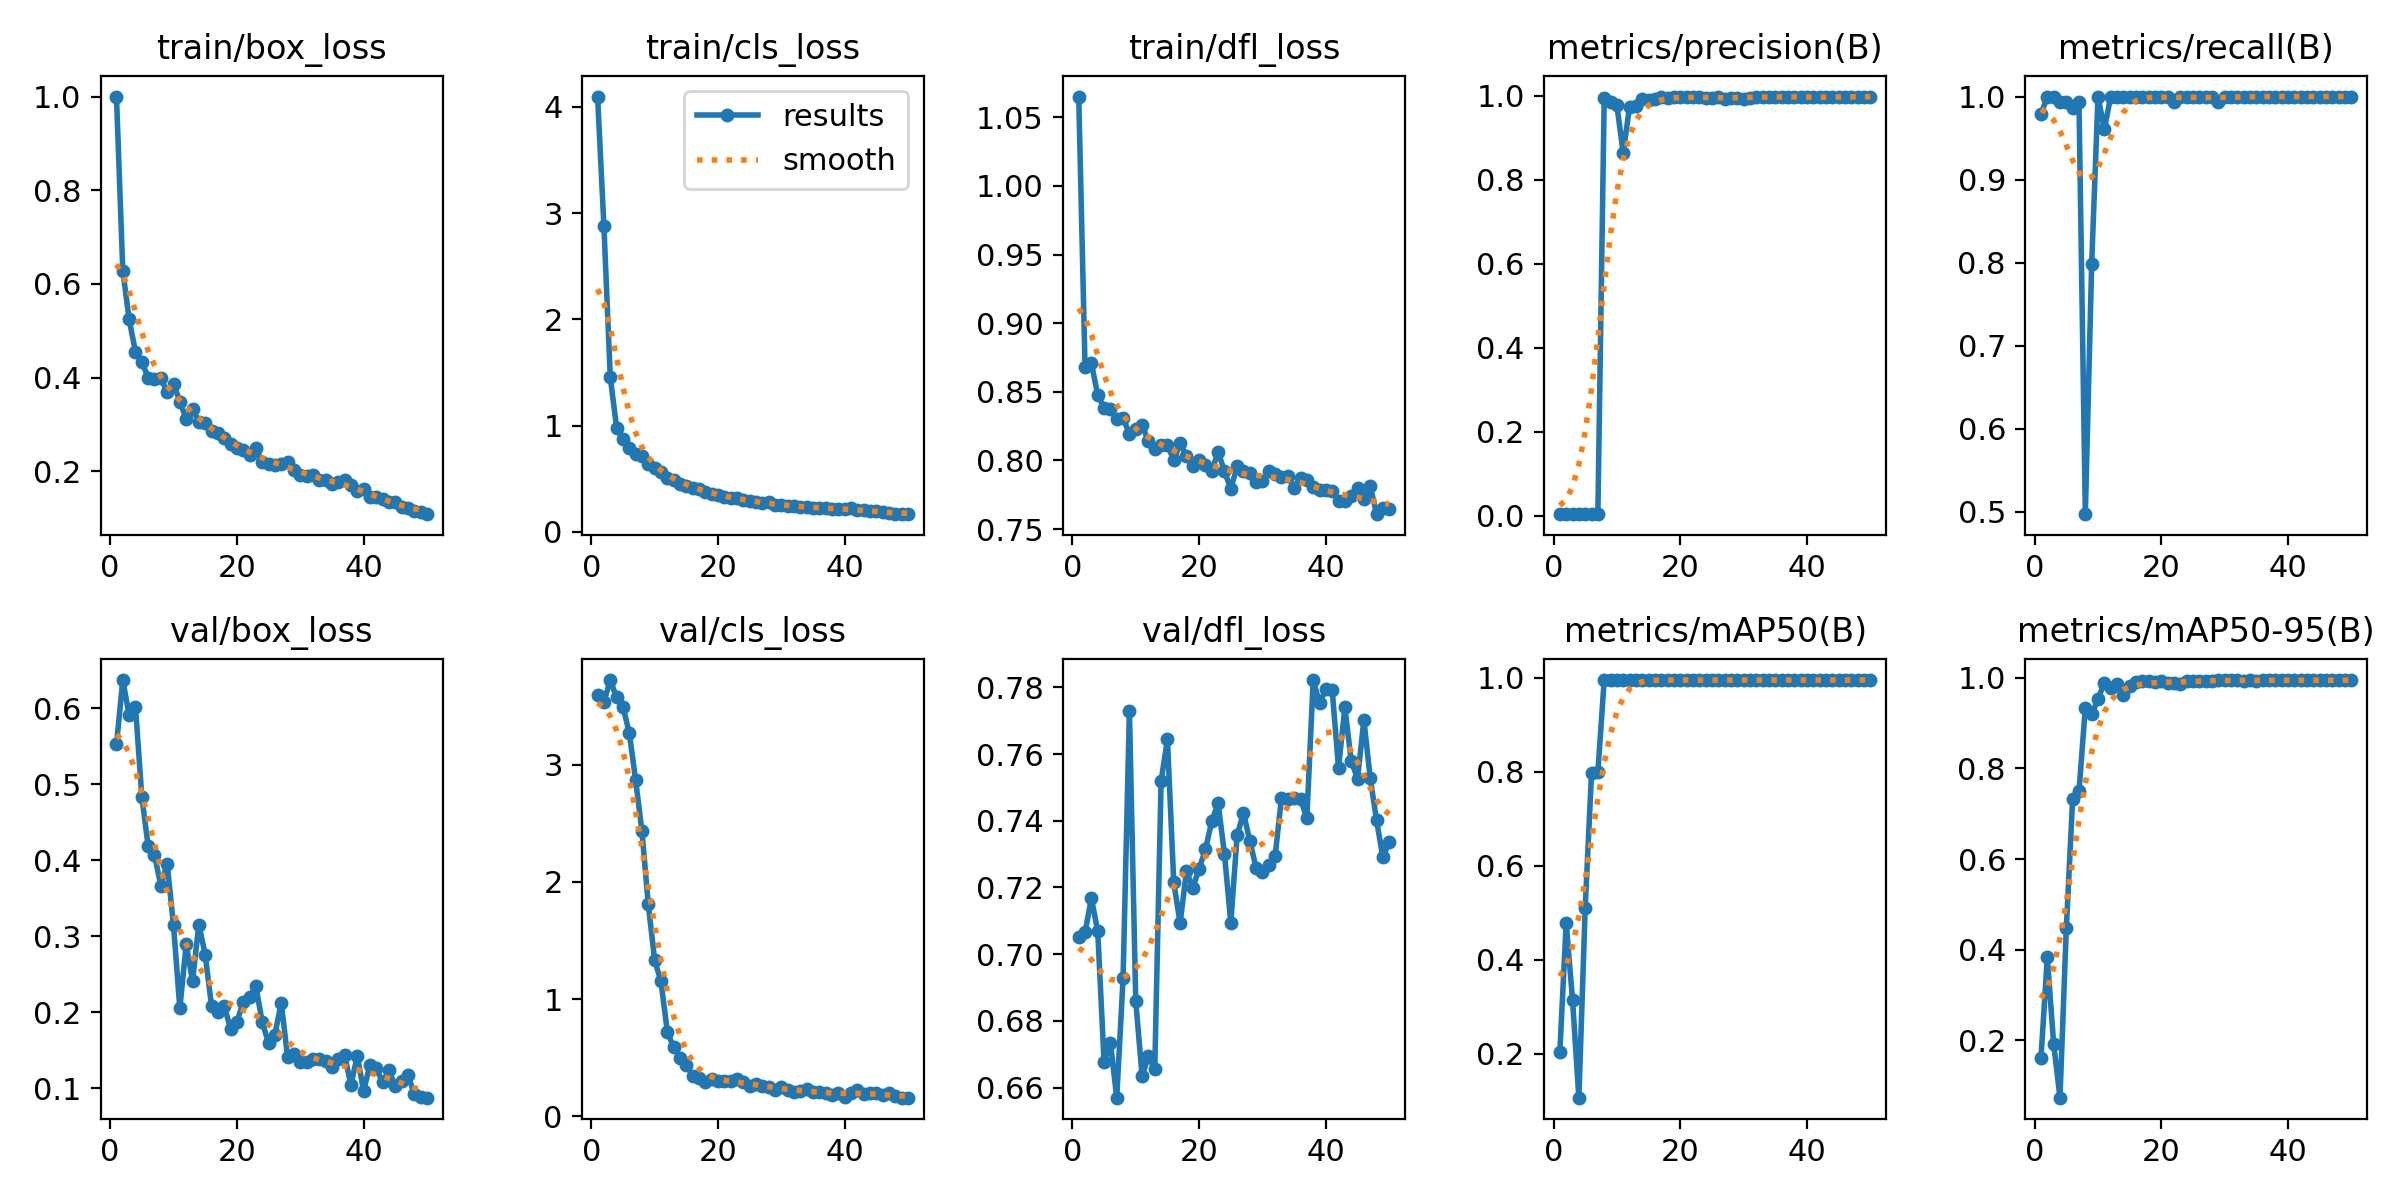

The table this chart was drawn from, first rows:
epoch, time, train/box_loss, train/cls_loss, train/dfl_loss, metrics/precision(B), metrics/recall(B), metrics/mAP50(B), metrics/mAP50-95(B), val/box_loss, val/cls_loss, val/dfl_loss, lr/pg0, lr/pg1, lr/pg2
1, 234.8, 1, 4.096, 1.065, 0.00467, 0.9786, 0.2034, 0.1611, 0.5527, 3.592, 0.7052, 0.0001222, 0.0001222, 0.0001222
2, 463.8, 0.6283, 2.874, 0.8679, 0.0044, 1, 0.4778, 0.3831, 0.6373, 3.536, 0.7065, 0.0002505, 0.0002505, 0.0002505
3, 694.9, 0.5246, 1.457, 0.8709, 0.00455, 1, 0.3149, 0.1929, 0.5911, 3.722, 0.7167, 0.0003735, 0.0003735, 0.0003735
4, 924.2, 0.4547, 0.981, 0.8477, 0.00432, 0.9929, 0.1061, 0.07381, 0.6019, 3.573, 0.7069, 0.0004912, 0.0004912, 0.0004912
5, 1155, 0.4332, 0.8728, 0.8383, 0.00411, 0.9929, 0.5101, 0.4474, 0.4838, 3.495, 0.6677, 0.0006036, 0.0006036, 0.0006036
6, 1384, 0.4004, 0.7855, 0.8374, 0.00433, 0.9857, 0.7972, 0.7331, 0.4184, 3.271, 0.6735, 0.0007107, 0.0007107, 0.0007107
7, 1611, 0.3977, 0.7322, 0.8304, 0.00431, 0.9929, 0.7992, 0.7496, 0.4073, 2.869, 0.657, 0.0008126, 0.0008126, 0.0008126
8, 1840, 0.3986, 0.7105, 0.8308, 0.9958, 0.4974, 0.995, 0.9341, 0.3666, 2.432, 0.6928, 0.0009092, 0.0009092, 0.0009092
9, 2071, 0.3695, 0.6366, 0.8195, 0.9854, 0.7983, 0.995, 0.9193, 0.3953, 1.808, 0.7731, 0.000935, 0.000935, 0.000935
10, 2299, 0.3873, 0.6009, 0.8228, 0.9775, 1, 0.995, 0.9526, 0.3144, 1.334, 0.6859, 0.000913, 0.000913, 0.000913
11, 2529, 0.349, 0.5604, 0.8259, 0.8637, 0.9605, 0.995, 0.9893, 0.2051, 1.151, 0.6635, 0.000891, 0.000891, 0.000891
12, 2758, 0.3123, 0.5059, 0.8141, 0.9742, 1, 0.995, 0.9777, 0.2893, 0.7234, 0.6694, 0.000869, 0.000869, 0.000869
13, 2985, 0.3327, 0.4916, 0.8087, 0.975, 1, 0.995, 0.9859, 0.2412, 0.5893, 0.6654, 0.000847, 0.000847, 0.000847
14, 3210, 0.3064, 0.4478, 0.8115, 0.9931, 1, 0.995, 0.9631, 0.3154, 0.5019, 0.7519, 0.000825, 0.000825, 0.000825
15, 3432, 0.3036, 0.4366, 0.8112, 0.9907, 1, 0.995, 0.981, 0.2757, 0.4416, 0.7644, 0.000803, 0.000803, 0.000803
16, 3655, 0.2867, 0.4124, 0.8003, 0.9935, 1, 0.995, 0.9909, 0.2084, 0.3483, 0.7215, 0.000781, 0.000781, 0.000781
17, 3878, 0.2818, 0.4001, 0.8124, 0.9977, 1, 0.995, 0.9918, 0.2006, 0.3313, 0.7093, 0.000759, 0.000759, 0.000759
18, 4103, 0.2716, 0.3773, 0.8034, 0.9958, 1, 0.995, 0.9918, 0.2079, 0.2903, 0.7248, 0.000737, 0.000737, 0.000737
19, 4325, 0.2576, 0.3553, 0.7958, 0.9971, 1, 0.995, 0.9913, 0.1783, 0.3234, 0.7198, 0.000715, 0.000715, 0.000715
20, 4548, 0.2498, 0.3471, 0.8003, 0.9979, 1, 0.995, 0.992, 0.1867, 0.2983, 0.7256, 0.000693, 0.000693, 0.000693
21, 4770, 0.245, 0.3338, 0.7969, 0.9974, 1, 0.995, 0.9891, 0.2131, 0.299, 0.7315, 0.000671, 0.000671, 0.000671
22, 4996, 0.2343, 0.315, 0.7924, 0.9967, 0.994, 0.995, 0.9882, 0.2199, 0.3042, 0.7399, 0.000649, 0.000649, 0.000649
23, 5225, 0.2504, 0.323, 0.8063, 0.9979, 1, 0.995, 0.987, 0.2342, 0.3182, 0.7453, 0.000627, 0.000627, 0.000627
24, 5455, 0.2201, 0.2962, 0.7921, 0.9953, 1, 0.995, 0.9929, 0.1868, 0.2905, 0.73, 0.0006051, 0.0006051, 0.0006051
25, 5681, 0.2152, 0.2927, 0.7793, 0.995, 0.999, 0.995, 0.9922, 0.1591, 0.2613, 0.7094, 0.0005831, 0.0005831, 0.0005831
26, 5907, 0.2138, 0.2795, 0.7957, 0.9967, 1, 0.995, 0.9936, 0.1703, 0.2742, 0.7356, 0.0005611, 0.0005611, 0.0005611
27, 6133, 0.2167, 0.2761, 0.7922, 0.9932, 0.9989, 0.995, 0.9934, 0.2122, 0.2628, 0.7424, 0.0005391, 0.0005391, 0.0005391
28, 6358, 0.2205, 0.2776, 0.7905, 0.9953, 1, 0.995, 0.9937, 0.1414, 0.2536, 0.7339, 0.0005171, 0.0005171, 0.0005171
29, 6584, 0.2039, 0.2561, 0.7845, 0.9954, 0.994, 0.995, 0.9946, 0.1447, 0.228, 0.7259, 0.0004951, 0.0004951, 0.0004951
30, 6810, 0.1924, 0.2497, 0.7852, 0.9936, 0.9992, 0.995, 0.9946, 0.1347, 0.2534, 0.7248, 0.0004731, 0.0004731, 0.0004731
31, 7037, 0.1905, 0.2459, 0.7922, 0.996, 1, 0.995, 0.9945, 0.1344, 0.2265, 0.7269, 0.0004511, 0.0004511, 0.0004511
32, 7263, 0.1915, 0.2478, 0.79, 0.9976, 1, 0.995, 0.9945, 0.1382, 0.2057, 0.7295, 0.0004291, 0.0004291, 0.0004291
33, 7488, 0.1817, 0.2323, 0.7877, 0.9974, 1, 0.995, 0.9936, 0.1382, 0.2196, 0.7469, 0.0004071, 0.0004071, 0.0004071
34, 7713, 0.181, 0.2343, 0.7884, 0.9977, 1, 0.995, 0.9945, 0.1354, 0.2298, 0.7466, 0.0003851, 0.0003851, 0.0003851
35, 7939, 0.1738, 0.2262, 0.7803, 0.9983, 1, 0.995, 0.9938, 0.1278, 0.2048, 0.7469, 0.0003631, 0.0003631, 0.0003631
36, 8164, 0.1774, 0.2303, 0.7873, 0.9978, 1, 0.995, 0.9946, 0.1386, 0.2109, 0.7466, 0.0003411, 0.0003411, 0.0003411
37, 8390, 0.1812, 0.2267, 0.7861, 0.9974, 1, 0.995, 0.9946, 0.1437, 0.2039, 0.7407, 0.0003191, 0.0003191, 0.0003191
38, 8616, 0.1719, 0.2164, 0.7808, 0.9974, 1, 0.995, 0.9945, 0.1038, 0.1856, 0.7822, 0.0002971, 0.0002971, 0.0002971
39, 8842, 0.1591, 0.2136, 0.7783, 0.9969, 1, 0.995, 0.9945, 0.1424, 0.1985, 0.7754, 0.0002751, 0.0002751, 0.0002751
40, 9068, 0.1629, 0.213, 0.7782, 0.9973, 1, 0.995, 0.995, 0.09616, 0.1623, 0.7794, 0.0002531, 0.0002531, 0.0002531
41, 9293, 0.1447, 0.2238, 0.7779, 0.9967, 1, 0.995, 0.995, 0.1306, 0.2037, 0.7791, 0.0002311, 0.0002311, 0.0002311
42, 9518, 0.1458, 0.2095, 0.7705, 0.9972, 1, 0.995, 0.9945, 0.1266, 0.2244, 0.7559, 0.0002091, 0.0002091, 0.0002091
43, 9745, 0.1414, 0.2068, 0.7708, 0.9962, 1, 0.995, 0.9945, 0.1073, 0.195, 0.774, 0.0001871, 0.0001871, 0.0001871
44, 9972, 0.135, 0.1986, 0.7741, 0.9964, 1, 0.995, 0.994, 0.1236, 0.1964, 0.7579, 0.0001651, 0.0001651, 0.0001651
45, 10195, 0.1356, 0.1939, 0.78, 0.9963, 1, 0.995, 0.9947, 0.102, 0.2014, 0.7527, 0.0001431, 0.0001431, 0.0001431
46, 10418, 0.123, 0.184, 0.7716, 0.9979, 1, 0.995, 0.9946, 0.1091, 0.1799, 0.7702, 0.0001211, 0.0001211, 0.0001211
47, 10641, 0.121, 0.1823, 0.7816, 0.9981, 1, 0.995, 0.9947, 0.1176, 0.1981, 0.7529, 9.91012e-05, 9.91012e-05, 9.91012e-05
48, 10867, 0.1159, 0.1695, 0.7609, 0.9978, 1, 0.995, 0.9947, 0.09189, 0.1728, 0.7401, 7.71034e-05, 7.71034e-05, 7.71034e-05
49, 11092, 0.1127, 0.1716, 0.7652, 0.9981, 1, 0.995, 0.9947, 0.08828, 0.1604, 0.7291, 5.51056e-05, 5.51056e-05, 5.51056e-05
50, 11316, 0.1087, 0.1675, 0.765, 0.9981, 1, 0.995, 0.9947, 0.08729, 0.1601, 0.7337, 3.31078e-05, 3.31078e-05, 3.31078e-05
